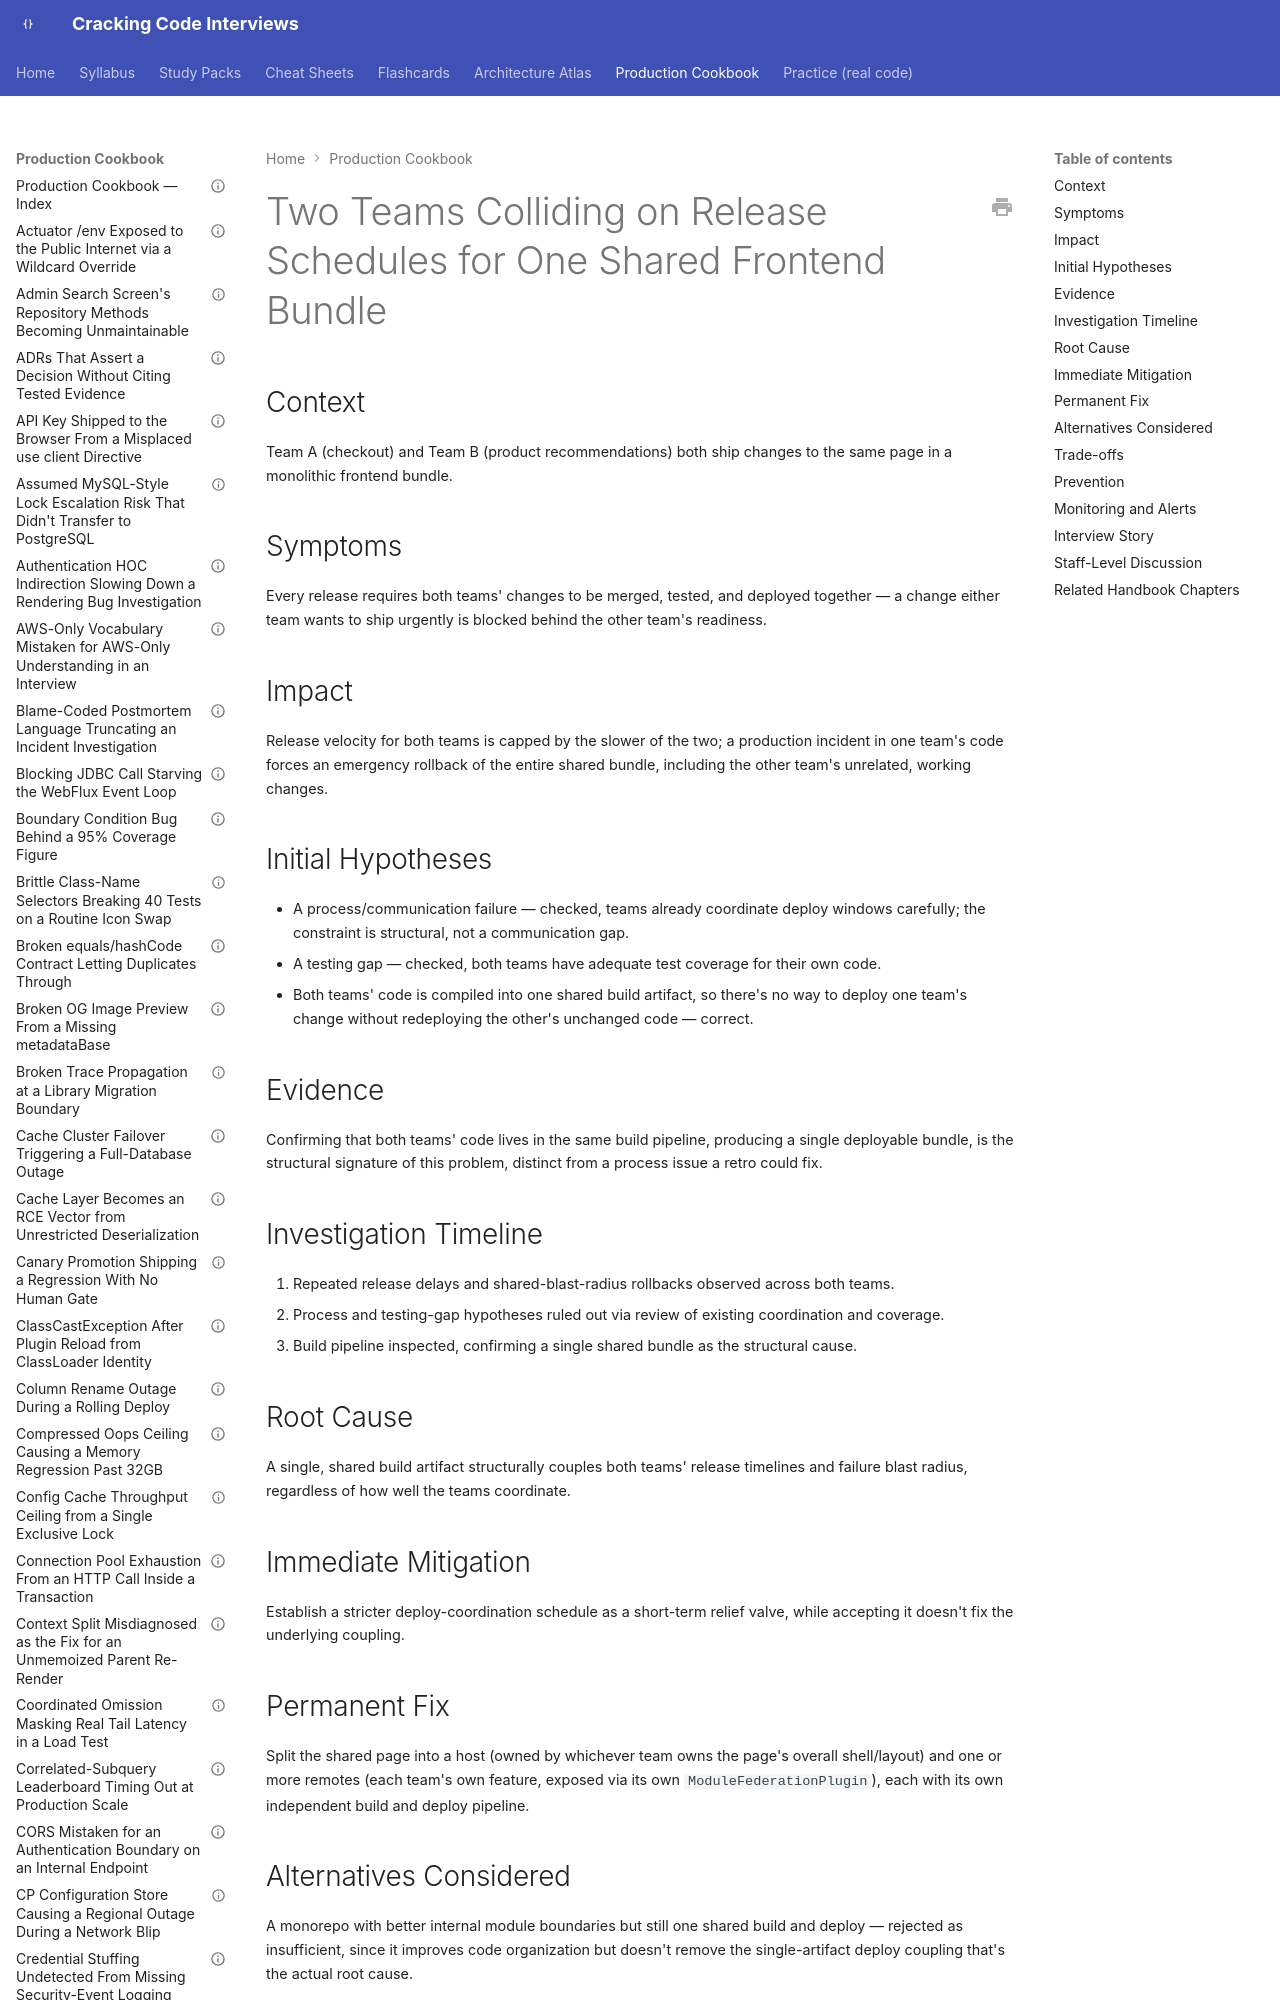

repository: JuanMelendres/cracking-code-interviews · page: production-cookbook/two-teams-colliding-on-release-schedules-for-one-shared-frontend-bundle/index.html · generator: mkdocs

---
title: "Two Teams Colliding on Release Schedules for One Shared Frontend Bundle"
document_type: production-cookbook-entry
domain: frontend-web
status: draft
last_updated: 2026-09-12
related_handbook:
  - ../syllabus/21-frontend-web/micro-frontends-and-module-federation.md
source: syllabus/21-frontend-web/micro-frontends-and-module-federation.md#production-scenarios
---

# Two Teams Colliding on Release Schedules for One Shared Frontend Bundle

## Context

Team A (checkout) and Team B (product recommendations) both ship changes to the same page in a monolithic frontend bundle.

## Symptoms

Every release requires both teams' changes to be merged, tested, and deployed together — a change either team wants to ship urgently is blocked behind the other team's readiness.
